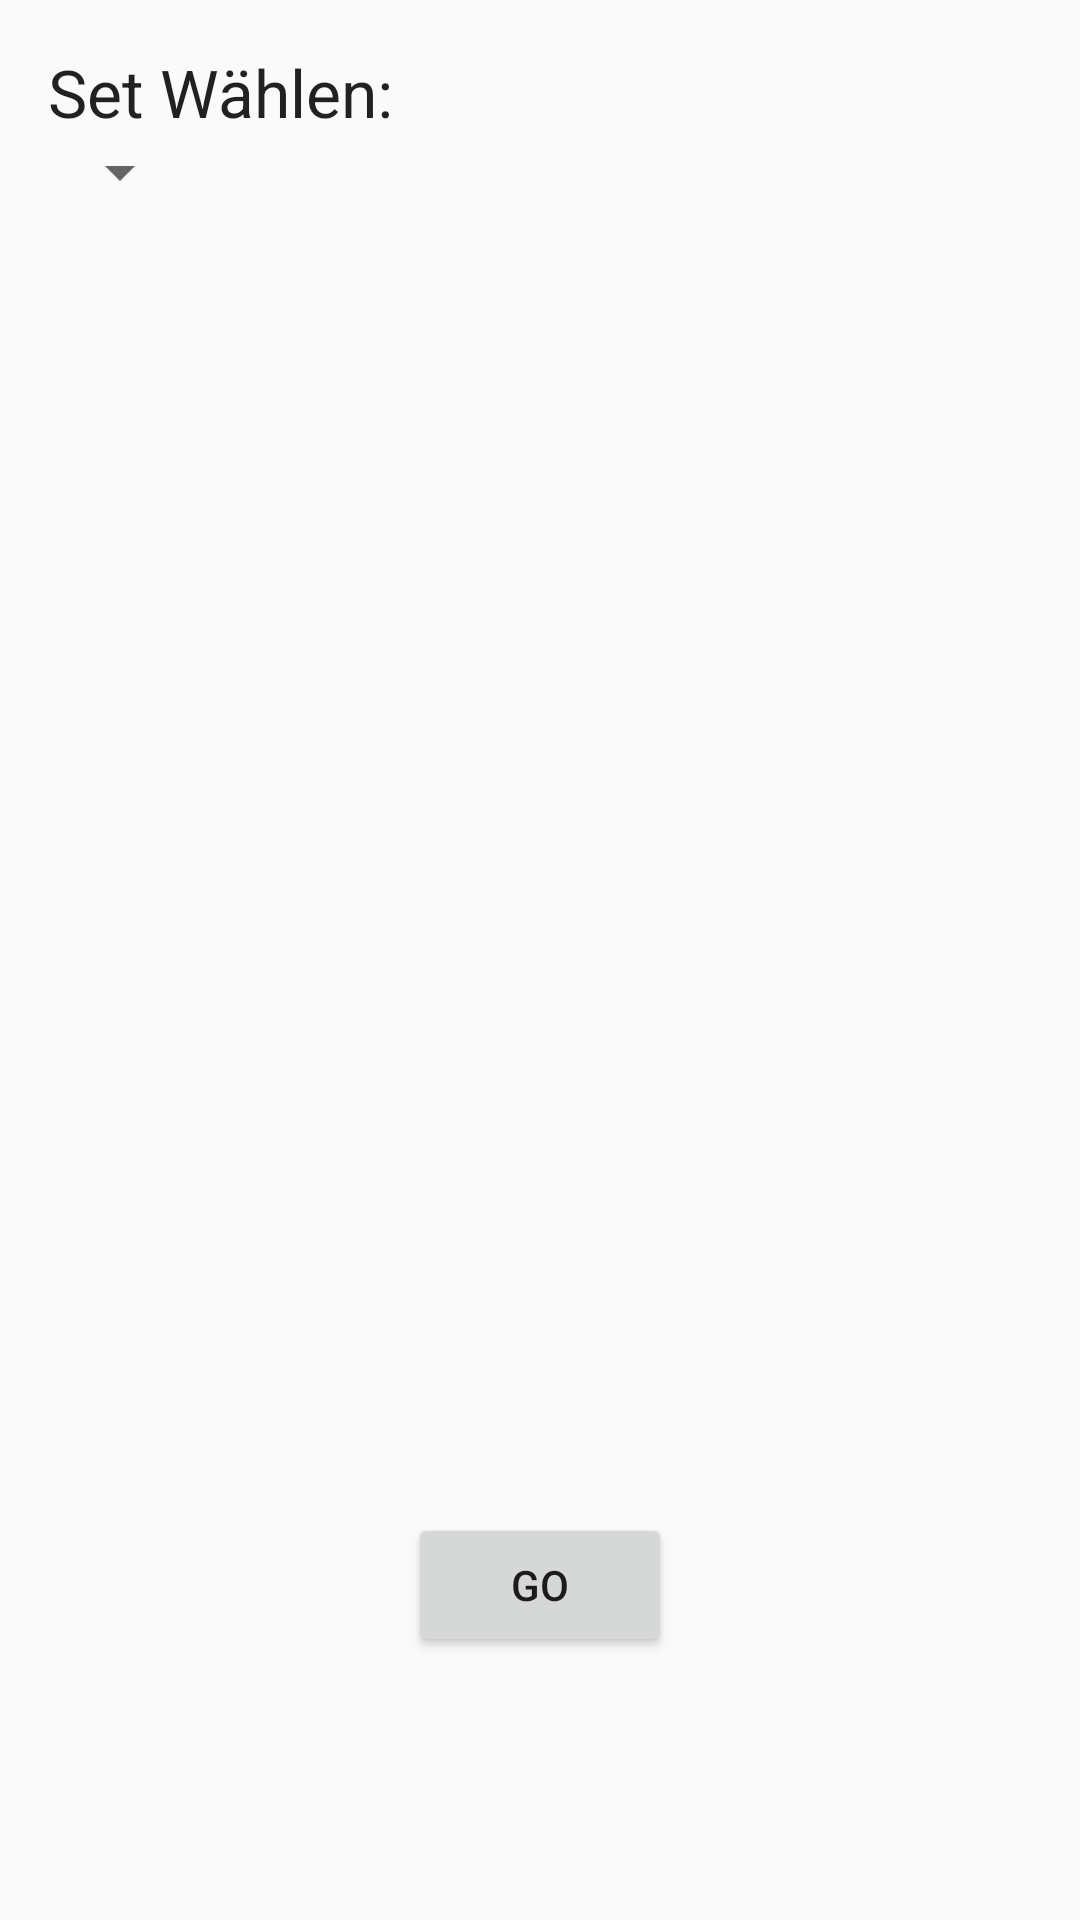

Reconstruct the res/layout file that produces this screen, plus the resources it refers to.
<!-- AndroidManifest.xml: application theme AppTheme -->
<!-- res/layout/content_freitext.xml -->
<?xml version="1.0" encoding="utf-8"?>
<RelativeLayout xmlns:android="http://schemas.android.com/apk/res/android"
    xmlns:app="http://schemas.android.com/apk/res-auto"
    xmlns:tools="http://schemas.android.com/tools"
    android:layout_width="match_parent"
    android:layout_height="match_parent"
    android:paddingBottom="16dp"
    android:paddingLeft="16dp"
    android:paddingRight="16dp"
    android:paddingTop="16dp"
    app:layout_behavior="@string/appbar_scrolling_view_behavior"
    tools:context="de.htwdd.vokabeltrainer.FreitextActivity"
    tools:showIn="@layout/activity_freitext">

    <LinearLayout
        android:orientation="vertical"
        android:layout_width="match_parent"
        android:layout_height="match_parent"
        android:layout_alignParentTop="true"
        android:layout_alignParentStart="true"
        android:weightSum="1">

        <LinearLayout
            android:orientation="vertical"
            android:layout_width="match_parent"
            android:layout_height="wrap_content">
            <TextView
                android:layout_width="match_parent"
                android:layout_height="wrap_content"
                android:textAppearance="?android:attr/textAppearanceLarge"
                android:text="Set Wählen:"
                android:id="@+id/tvDesc"
                android:layout_gravity="center_horizontal" />

            <Spinner
                android:layout_width="wrap_content"
                android:layout_height="wrap_content"
                android:id="@+id/sset" />

        </LinearLayout>

        <Space
            android:layout_width="match_parent"
            android:layout_height="15dp"
            android:layout_weight="0.90" />

        <Button
            android:layout_width="wrap_content"
            android:layout_height="wrap_content"
            android:text="Go"
            android:id="@+id/bsetcheck"
            android:layout_gravity="center_horizontal" />

        <Space
            android:layout_width="match_parent"
            android:layout_height="25dp"
            android:layout_weight="0.90" />

    </LinearLayout>

</RelativeLayout>
<!-- res/layout/activity_freitext.xml (included above) -->
<?xml version="1.0" encoding="utf-8"?>
<android.support.design.widget.CoordinatorLayout xmlns:android="http://schemas.android.com/apk/res/android"
    xmlns:app="http://schemas.android.com/apk/res-auto"
    xmlns:tools="http://schemas.android.com/tools"
    android:layout_width="match_parent"
    android:layout_height="match_parent"
    android:fitsSystemWindows="true"
    tools:context=".MultiChoiceFragment">

    <android.support.design.widget.AppBarLayout
        android:layout_width="match_parent"
        android:layout_height="wrap_content"
        android:theme="@style/AppTheme.AppBarOverlay">

        <android.support.v7.widget.Toolbar
            android:id="@+id/toolbar"
            android:layout_width="match_parent"
            android:layout_height="?attr/actionBarSize"
            android:background="?attr/colorPrimary"
            app:popupTheme="@style/AppTheme.PopupOverlay" />

    </android.support.design.widget.AppBarLayout>

    <include layout="@layout/fragment_freitext" />



</android.support.design.widget.CoordinatorLayout>
<!-- res/layout/fragment_freitext.xml (included above) -->
<?xml version="1.0" encoding="utf-8"?>
<RelativeLayout xmlns:android="http://schemas.android.com/apk/res/android"
    xmlns:app="http://schemas.android.com/apk/res-auto"
    xmlns:tools="http://schemas.android.com/tools"
    android:layout_width="match_parent"
    android:layout_height="match_parent"
    android:paddingBottom="16dp"
    android:paddingLeft="16dp"
    android:paddingRight="16dp"
    android:paddingTop="16dp"
    app:layout_behavior="@string/appbar_scrolling_view_behavior"
    tools:context="de.htwdd.vokabeltrainer.FreitextFragment"
    >

    <LinearLayout
        android:orientation="vertical"
        android:layout_width="match_parent"
        android:layout_height="match_parent"
        android:layout_alignParentTop="true"
        android:layout_alignParentStart="true"
        android:weightSum="1">

        <LinearLayout
            android:orientation="vertical"
            android:layout_width="match_parent"
            android:layout_height="wrap_content">


            <TextView
                android:layout_width="match_parent"
                android:layout_height="wrap_content"
                android:textAppearance="?android:attr/textAppearanceLarge"
                android:text="Übersetze:"
                android:id="@+id/tvDesc"
                android:layout_gravity="center_horizontal" />

            <TextView
                android:layout_width="wrap_content"
                android:layout_height="wrap_content"
                android:text=""
                android:id="@+id/tvsrc"
                android:layout_gravity="center_horizontal" />

            <Space
                android:layout_width="match_parent"
                android:layout_height="15dp"
                android:layout_weight="0.90" />

            <EditText
                android:layout_width="match_parent"
                android:layout_height="wrap_content"
                android:id="@+id/etans"
                android:visibility="invisible"
                android:layout_gravity="center_horizontal" />

        </LinearLayout>


        <Button
            android:layout_width="wrap_content"
            android:layout_height="wrap_content"
            android:text="Go"
            android:visibility="invisible"
            android:id="@+id/bsetcheck"
            android:layout_gravity="center_horizontal" />

    <LinearLayout
        android:orientation="vertical"
        android:layout_width="match_parent"
        android:layout_height="wrap_content">


        <android.support.v7.widget.AppCompatTextView
            android:layout_width="wrap_content"
            android:layout_height="wrap_content" />



    </LinearLayout>

        <LinearLayout
            android:orientation="horizontal"
            android:layout_width="match_parent"
            android:layout_height="wrap_content"
            android:layout_gravity="center_horizontal">

            <TextView
                android:layout_width="wrap_content"
                android:layout_weight="0.5"
                android:layout_height="wrap_content"
                android:text=""
                android:id="@+id/destwordA"
                android:gravity="center"
                android:layout_gravity="center_horizontal" />
            <TextView
                android:layout_width="wrap_content"
                android:layout_weight="0.5"
                android:layout_height="wrap_content"
                android:text=""
                android:id="@+id/destwordB"
                android:gravity="center"
                android:layout_gravity="center_horizontal" />


        </LinearLayout>

        <TextView
            android:layout_width="wrap_content"
            android:layout_height="wrap_content"
            android:text="Du hast noch kein Set ausgewählt!\n Unter: \n\nTraining anpassen -> Vokabelset\n\nkannst du ein Sets auswählen\n\n Viel Spaß!"
            android:textAlignment="center"
            android:id="@+id/CheatTV"
            android:layout_gravity="center_horizontal" />

    </LinearLayout>

</RelativeLayout>
<!-- resources referenced by this layout -->
<resources>
  <style name="AppTheme.AppBarOverlay" parent="ThemeOverlay.AppCompat.Dark.ActionBar" />
  <style name="AppTheme.PopupOverlay" parent="ThemeOverlay.AppCompat.Light" />
  <style name="AppTheme" parent="Theme.AppCompat.Light.DarkActionBar">
          
          <item name="colorPrimary">@color/colorPrimary</item>
          <item name="colorPrimaryDark">@color/colorPrimaryDark</item>
          <item name="colorAccent">@color/colorAccent</item>
          
  
  
      </style>
  <color name="colorPrimary">#FFB700</color>
  <color name="colorPrimaryDark">#FFA200</color>
  <color name="colorAccent">#00D98D</color>
</resources>
